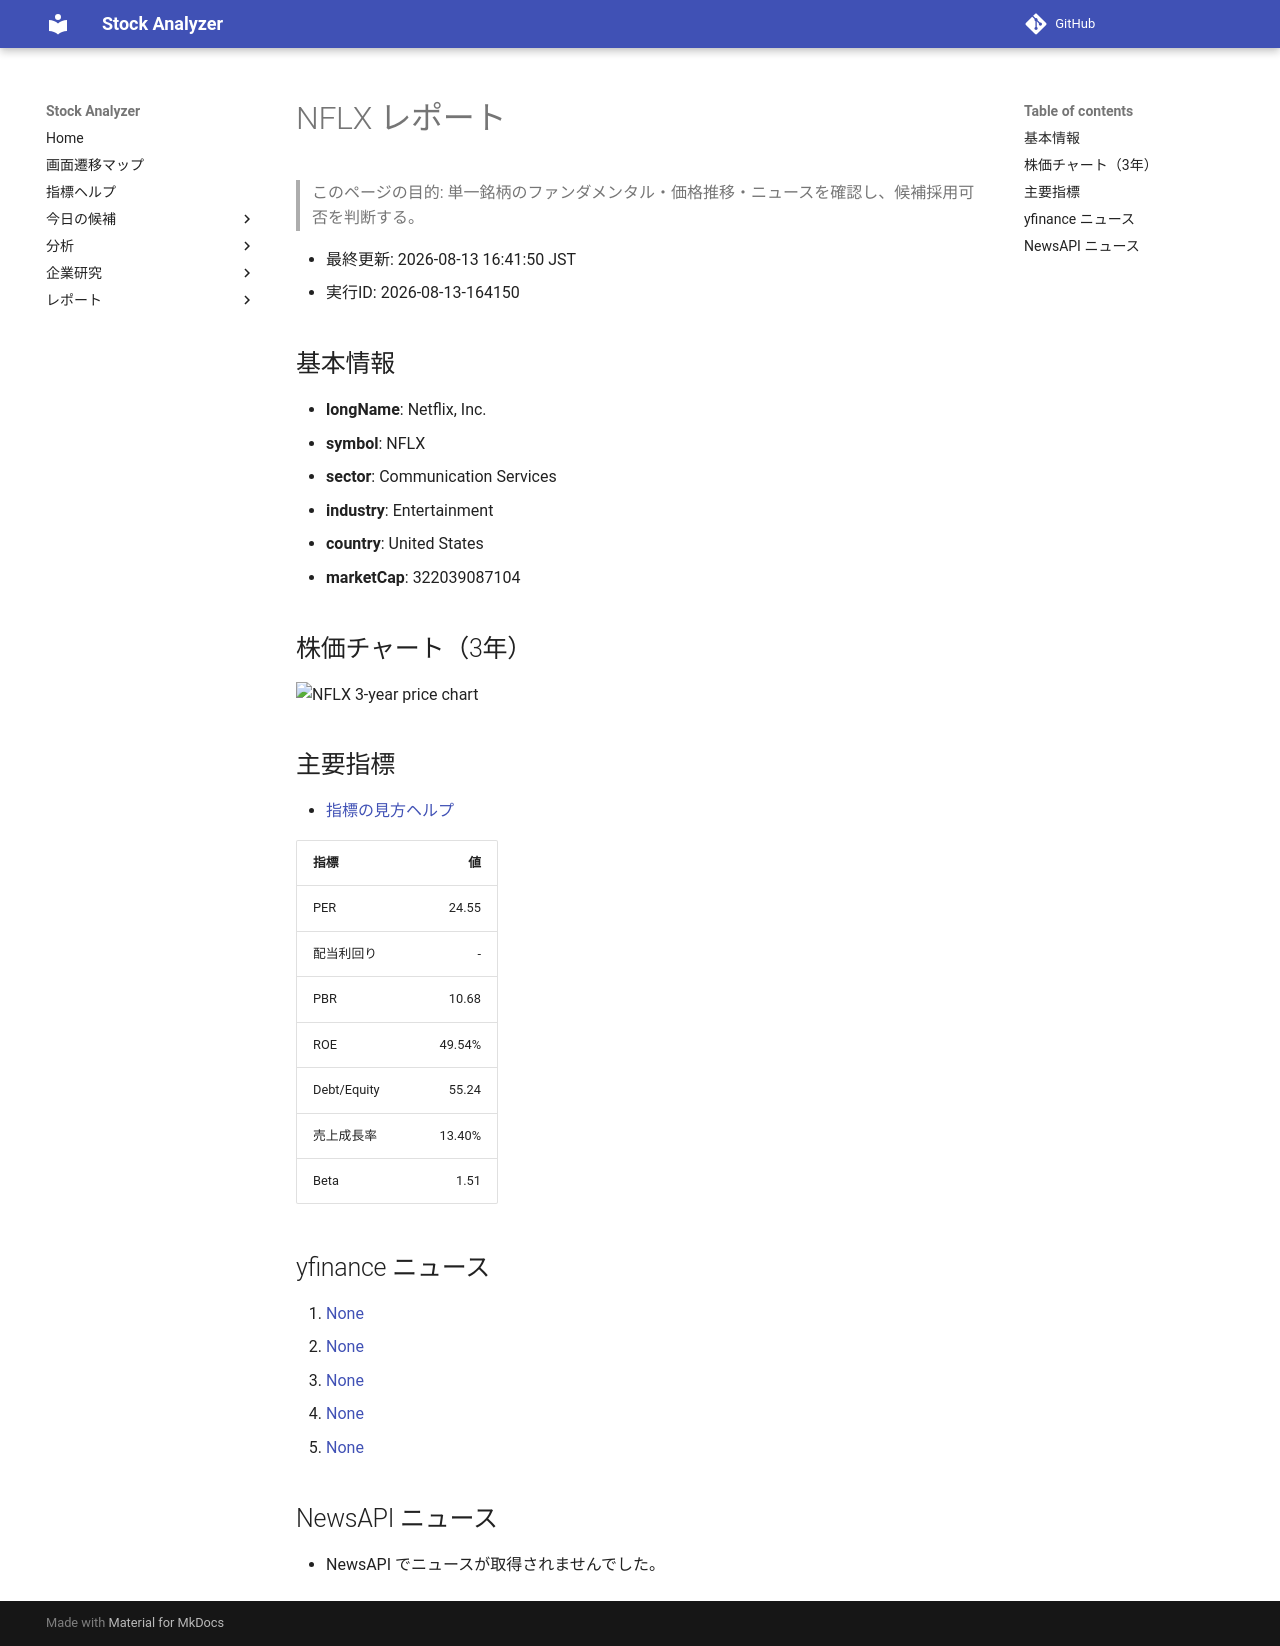

repository: Yumi-note/Making-APP · page: reports/2026-08-13/164150/NFLX/index.html · generator: mkdocs

# NFLX レポート

> このページの目的: 単一銘柄のファンダメンタル・価格推移・ニュースを確認し、候補採用可否を判断する。

- 最終更新: 2026-08-13 16:41:50 JST
- 実行ID: 2026-08-13-164150

## 基本情報

- **longName**: Netflix, Inc.
- **symbol**: NFLX
- **sector**: Communication Services
- **industry**: Entertainment
- **country**: United States
- **marketCap**: 322039087104

## 株価チャート（3年）

![NFLX 3-year price chart](NFLX_3y.png)

## 主要指標

- [指標の見方ヘルプ](../../../../indicators.md)

| 指標 | 値 |
|---|---:|
| PER | 24.55 |
| 配当利回り | - |
| PBR | 10.68 |
| ROE | 49.54% |
| Debt/Equity | 55.24 |
| 売上成長率 | 13.40% |
| Beta | 1.51 |

## yfinance ニュース

1. [None](None)
2. [None](None)
3. [None](None)
4. [None](None)
5. [None](None)

## NewsAPI ニュース

- NewsAPI でニュースが取得されませんでした。
